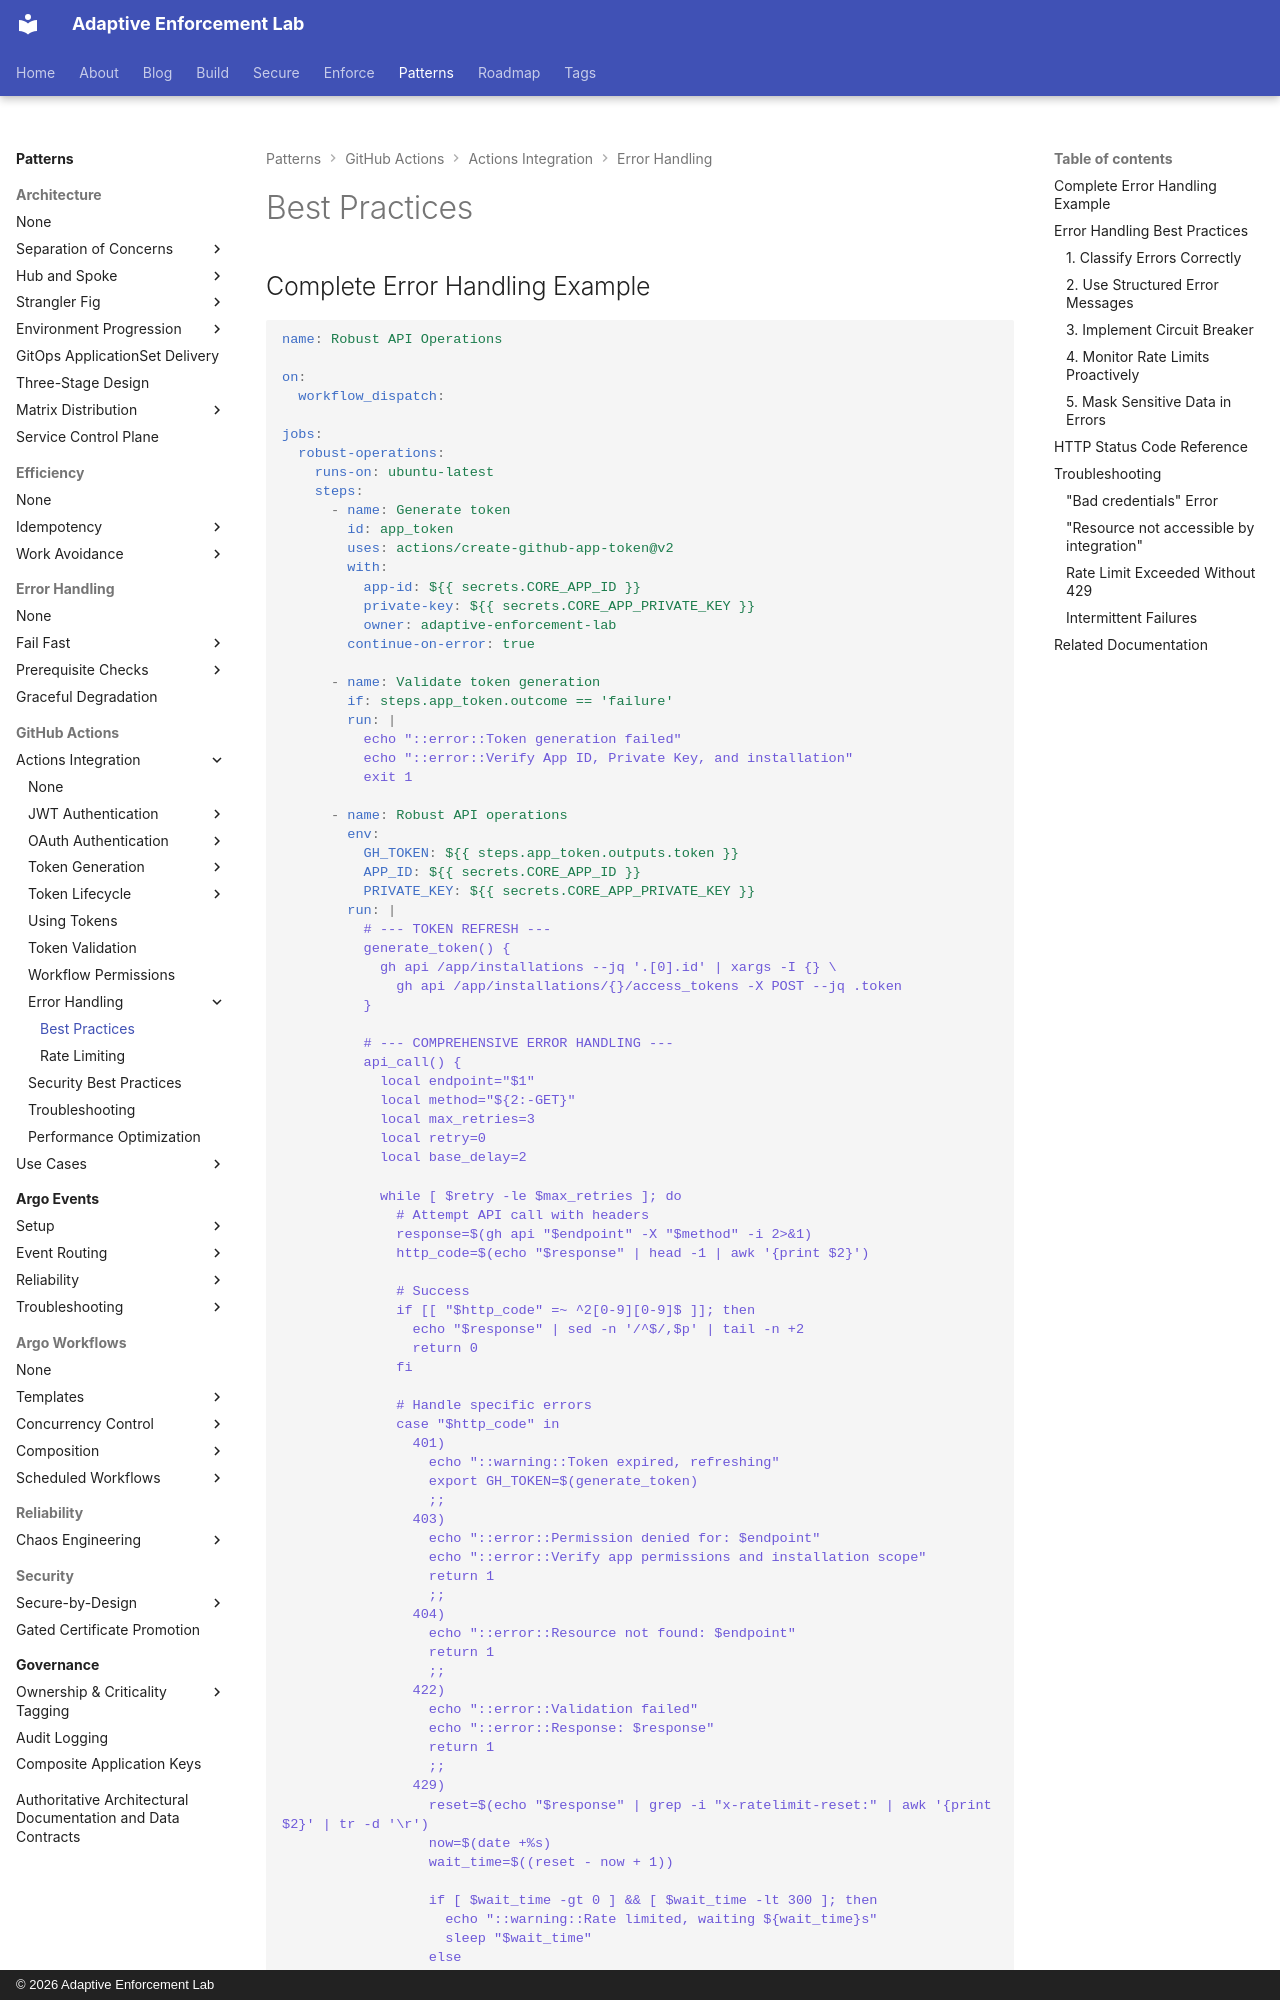

repository: adaptive-enforcement-lab/adaptive-enforcement-lab-com · page: patterns/github-actions/actions-integration/error-handling/best-practices/index.html · generator: mkdocs · copyright: © 2026 Adaptive Enforcement Lab

---
title: Error Handling Best Practices
description: >-
  Error handling examples, best practices, patterns, and troubleshooting for GitHub Actions workflows.
provenance: human
---

## Complete Error Handling Example

```yaml
name: Robust API Operations

on:
  workflow_dispatch:

jobs:
  robust-operations:
    runs-on: ubuntu-latest
    steps:
      - name: Generate token
        id: app_token
        uses: actions/create-github-app-token@v2
        with:
          app-id: ${{ secrets.CORE_APP_ID }}
          private-key: ${{ secrets.CORE_APP_PRIVATE_KEY }}
          owner: adaptive-enforcement-lab
        continue-on-error: true

      - name: Validate token generation
        if: steps.app_token.outcome == 'failure'
        run: |
          echo "::error::Token generation failed"
          echo "::error::Verify App ID, Private Key, and installation"
          exit 1

      - name: Robust API operations
        env:
          GH_TOKEN: ${{ steps.app_token.outputs.token }}
          APP_ID: ${{ secrets.CORE_APP_ID }}
          PRIVATE_KEY: ${{ secrets.CORE_APP_PRIVATE_KEY }}
        run: |
          # --- TOKEN REFRESH ---
          generate_token() {
            gh api /app/installations --jq '.[0].id' | xargs -I {} \
              gh api /app/installations/{}/access_tokens -X POST --jq .token
          }

          # --- COMPREHENSIVE ERROR HANDLING ---
          api_call() {
            local endpoint="$1"
            local method="${2:-GET}"
            local max_retries=3
            local retry=0
            local base_delay=2

            while [ $retry -le $max_retries ]; do
              # Attempt API call with headers
              response=$(gh api "$endpoint" -X "$method" -i 2>&1)
              http_code=$(echo "$response" | head -1 | awk '{print $2}')

              # Success
              if [[ "$http_code" =~ ^2[0-9][0-9]$ ]]; then
                echo "$response" | sed -n '/^$/,$p' | tail -n +2
                return 0
              fi
